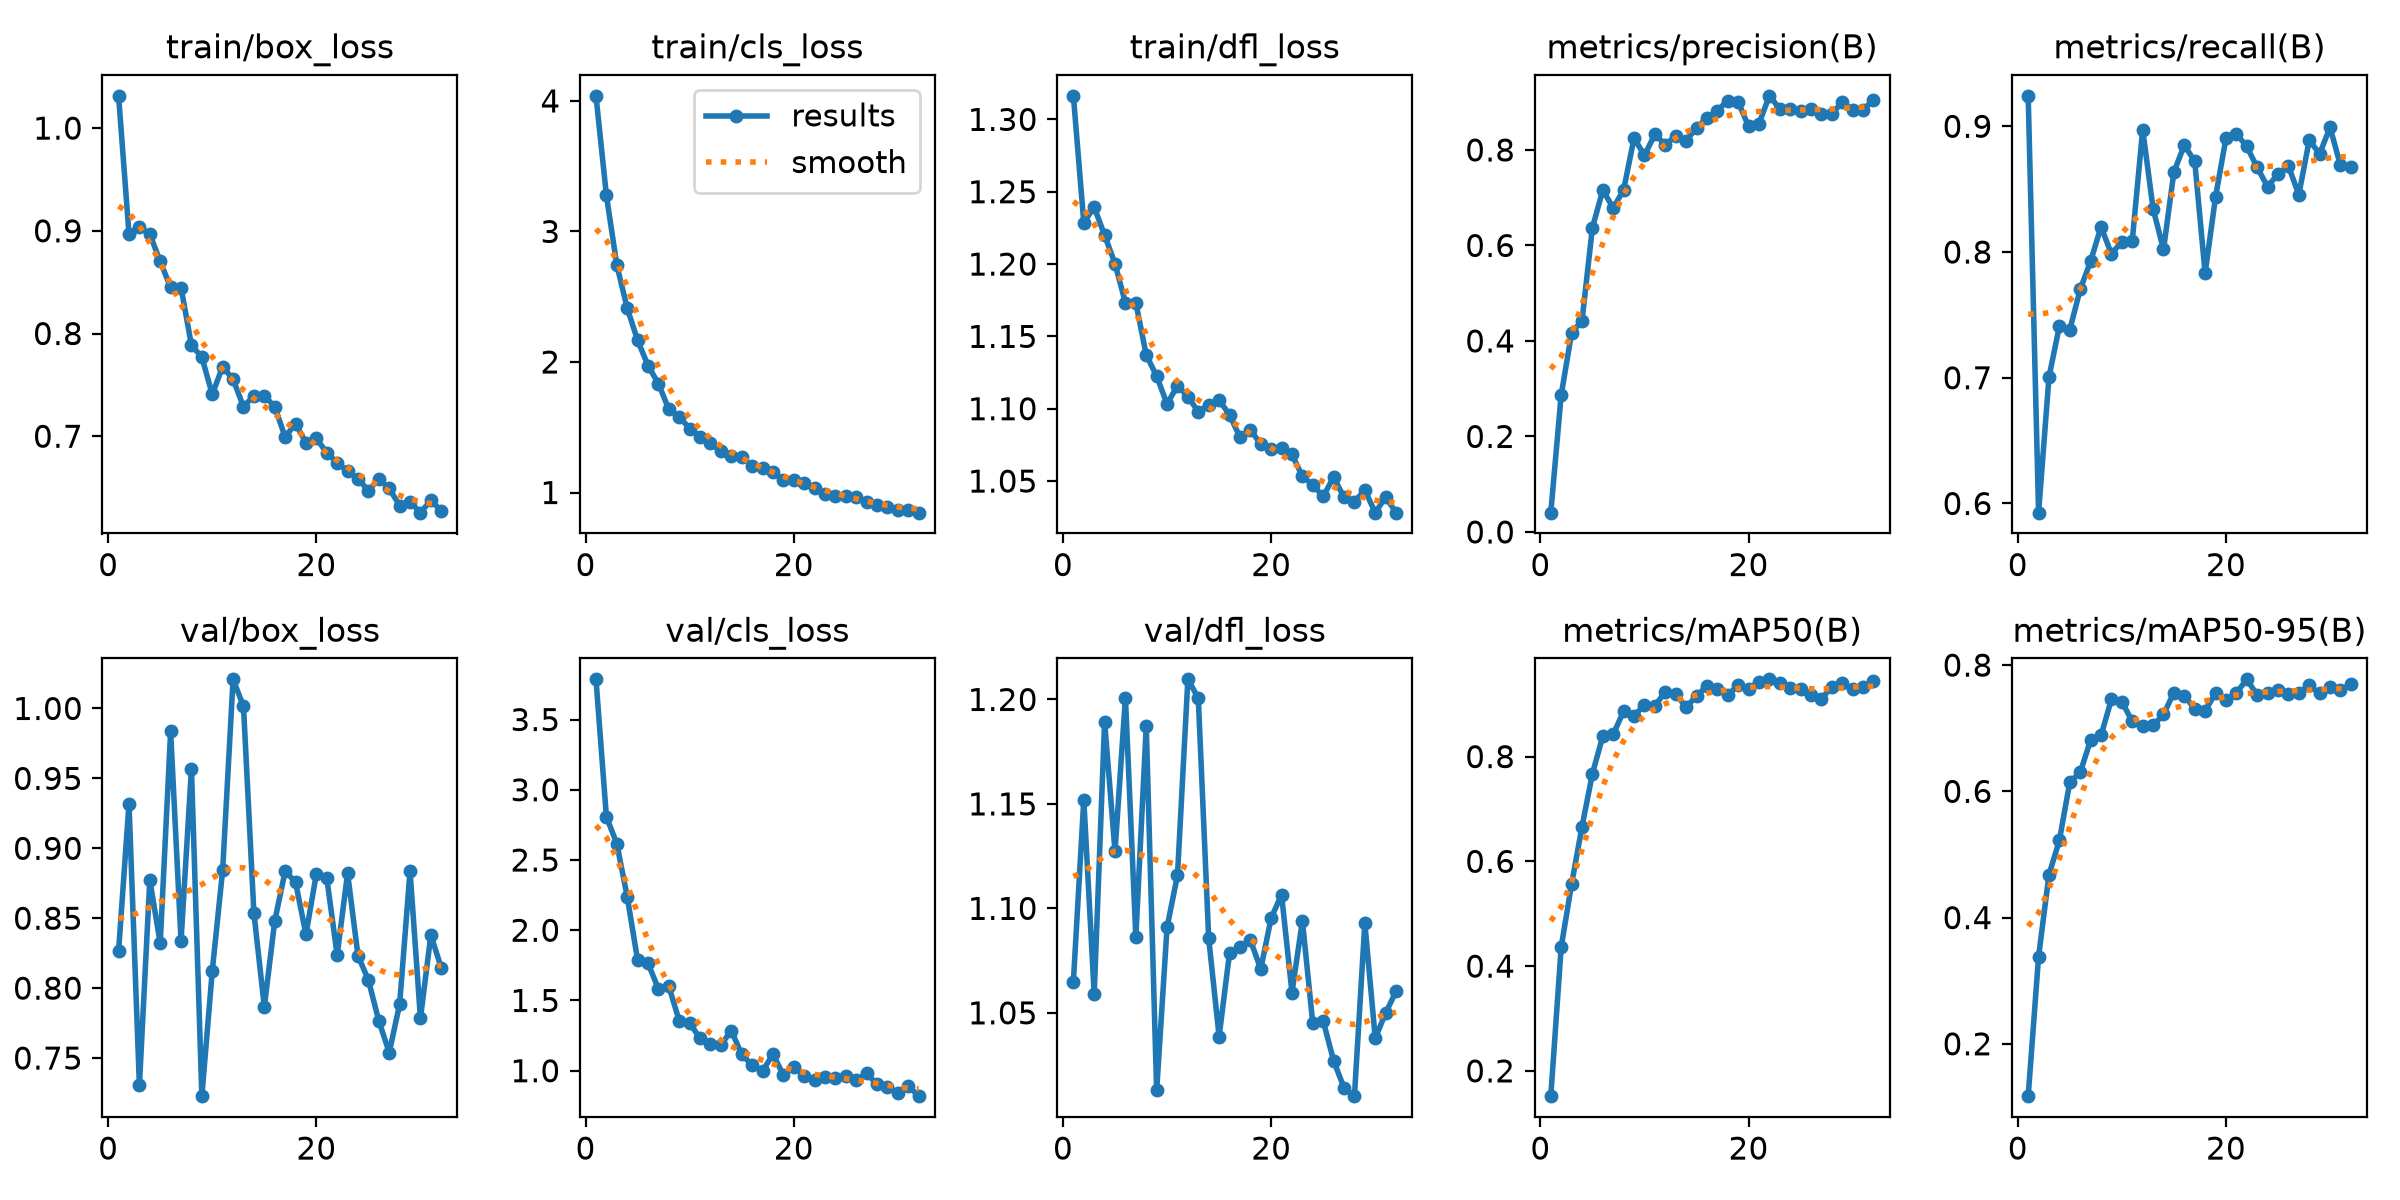

Values plotted in this chart, from the file beside it:
epoch, time, train/box_loss, train/cls_loss, train/dfl_loss, metrics/precision(B), metrics/recall(B), metrics/mAP50(B), metrics/mAP50-95(B), val/box_loss, val/cls_loss, val/dfl_loss, lr/pg0, lr/pg1, lr/pg2
1, 9.446, 1.031, 4.039, 1.316, 0.04037, 0.9242, 0.1517, 0.1171, 0.8264, 3.786, 1.065, 0.0001098, 0.0001098, 0.0001098
2, 20.08, 0.897, 3.277, 1.229, 0.2868, 0.5927, 0.4365, 0.3383, 0.932, 2.807, 1.152, 0.0002165, 0.0002165, 0.0002165
3, 30.2, 0.9037, 2.743, 1.239, 0.4166, 0.7006, 0.5566, 0.4682, 0.7305, 2.617, 1.059, 0.0003187, 0.0003187, 0.0003187
4, 40.07, 0.8967, 2.413, 1.22, 0.4424, 0.741, 0.6661, 0.5223, 0.8774, 2.239, 1.189, 0.0003132, 0.0003132, 0.0003132
5, 51.15, 0.8702, 2.166, 1.2, 0.6372, 0.7383, 0.7673, 0.6147, 0.8321, 1.786, 1.127, 0.0003066, 0.0003066, 0.0003066
6, 61.98, 0.8448, 1.972, 1.173, 0.716, 0.7703, 0.8393, 0.6299, 0.9835, 1.765, 1.201, 0.0003, 0.0003, 0.0003
7, 72.28, 0.8448, 1.834, 1.173, 0.6784, 0.7927, 0.8425, 0.6813, 0.8339, 1.582, 1.086, 0.0002934, 0.0002934, 0.0002934
8, 87.49, 0.7886, 1.637, 1.137, 0.7165, 0.82, 0.8867, 0.6888, 0.957, 1.6, 1.187, 0.0002868, 0.0002868, 0.0002868
9, 99.47, 0.777, 1.58, 1.123, 0.825, 0.7984, 0.8776, 0.7457, 0.7227, 1.355, 1.013, 0.0002803, 0.0002803, 0.0002803
10, 110.1, 0.7407, 1.49, 1.103, 0.7885, 0.8083, 0.8988, 0.7418, 0.8123, 1.34, 1.091, 0.0002737, 0.0002737, 0.0002737
11, 120.9, 0.7678, 1.424, 1.116, 0.8328, 0.8091, 0.8968, 0.7109, 0.8846, 1.23, 1.116, 0.0002671, 0.0002671, 0.0002671
12, 139.8, 0.7554, 1.379, 1.108, 0.8112, 0.8974, 0.9236, 0.7038, 1.021, 1.19, 1.21, 0.0002605, 0.0002605, 0.0002605
13, 156.3, 0.7288, 1.315, 1.098, 0.8287, 0.8344, 0.9193, 0.7043, 1.002, 1.183, 1.201, 0.0002539, 0.0002539, 0.0002539
14, 165.4, 0.7394, 1.277, 1.103, 0.8194, 0.802, 0.8946, 0.7219, 0.8538, 1.286, 1.086, 0.0002473, 0.0002473, 0.0002473
15, 174.6, 0.7396, 1.271, 1.106, 0.846, 0.8637, 0.9152, 0.7564, 0.7866, 1.116, 1.039, 0.0002407, 0.0002407, 0.0002407
16, 197.5, 0.7286, 1.202, 1.096, 0.8667, 0.885, 0.9349, 0.7514, 0.8479, 1.04, 1.079, 0.0002341, 0.0002341, 0.0002341
17, 208.8, 0.6994, 1.185, 1.08, 0.8825, 0.8721, 0.9284, 0.7307, 0.8835, 0.9967, 1.082, 0.0002275, 0.0002275, 0.0002275
18, 222.7, 0.7122, 1.155, 1.086, 0.9035, 0.7831, 0.9166, 0.7278, 0.8759, 1.119, 1.085, 0.0002209, 0.0002209, 0.0002209
19, 231.3, 0.6938, 1.097, 1.075, 0.9003, 0.8438, 0.9368, 0.7552, 0.8384, 0.9701, 1.071, 0.0002143, 0.0002143, 0.0002143
20, 239.9, 0.6978, 1.099, 1.072, 0.8496, 0.8906, 0.9294, 0.744, 0.8817, 1.024, 1.095, 0.0002077, 0.0002077, 0.0002077
21, 248.4, 0.6839, 1.07, 1.073, 0.8551, 0.8941, 0.9428, 0.7559, 0.8787, 0.9645, 1.107, 0.0002011, 0.0002011, 0.0002011
22, 257.1, 0.6743, 1.037, 1.068, 0.9133, 0.884, 0.9475, 0.7774, 0.8237, 0.9348, 1.06, 0.0001945, 0.0001945, 0.0001945
23, 266.5, 0.6659, 0.9893, 1.053, 0.8862, 0.8672, 0.9403, 0.7525, 0.8822, 0.9548, 1.094, 0.0001879, 0.0001879, 0.0001879
24, 275, 0.6585, 0.9762, 1.047, 0.8858, 0.852, 0.9305, 0.7557, 0.8232, 0.9475, 1.045, 0.0001814, 0.0001814, 0.0001814
25, 284, 0.6471, 0.9745, 1.039, 0.8807, 0.8621, 0.9289, 0.7603, 0.8057, 0.9629, 1.046, 0.0001748, 0.0001748, 0.0001748
26, 292.5, 0.6584, 0.9646, 1.053, 0.8857, 0.8685, 0.9167, 0.7541, 0.7766, 0.9329, 1.027, 0.0001682, 0.0001682, 0.0001682
27, 300.8, 0.6492, 0.9284, 1.039, 0.8752, 0.8456, 0.9108, 0.7557, 0.7539, 0.9832, 1.014, 0.0001616, 0.0001616, 0.0001616
28, 309.2, 0.6325, 0.9071, 1.036, 0.8752, 0.8889, 0.9325, 0.7677, 0.7884, 0.9023, 1.01, 0.000155, 0.000155, 0.000155
29, 317.6, 0.636, 0.8911, 1.044, 0.9005, 0.8781, 0.9401, 0.7551, 0.8838, 0.8841, 1.093, 0.0001484, 0.0001484, 0.0001484
30, 326, 0.6256, 0.865, 1.028, 0.8834, 0.8991, 0.9284, 0.7651, 0.7784, 0.8442, 1.038, 0.0001418, 0.0001418, 0.0001418
31, 334.2, 0.6376, 0.8632, 1.039, 0.8845, 0.8689, 0.9322, 0.76, 0.838, 0.8917, 1.05, 0.0001352, 0.0001352, 0.0001352
32, 342.5, 0.6273, 0.8457, 1.028, 0.9042, 0.8678, 0.945, 0.7696, 0.8145, 0.8189, 1.06, 0.0001286, 0.0001286, 0.0001286
